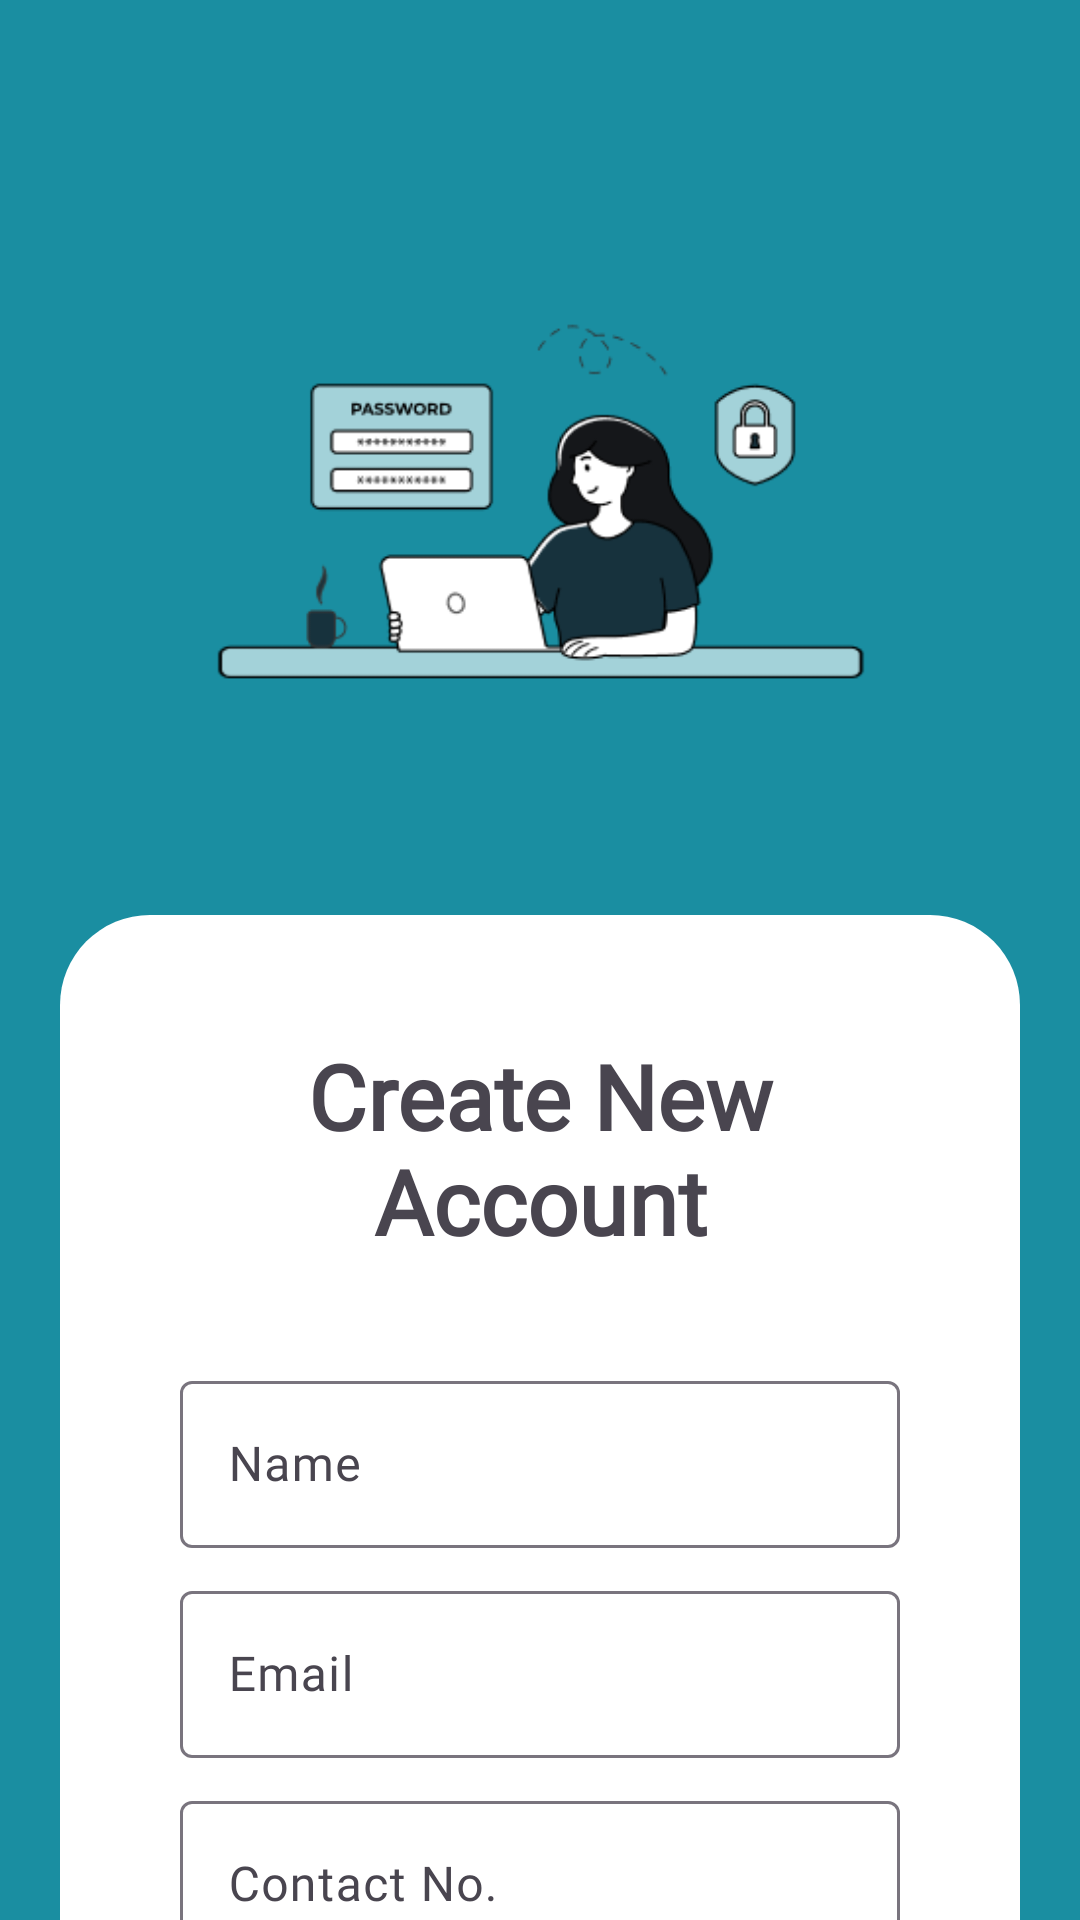

Write the Android layout XML for this screen, with the resource values it uses.
<!-- AndroidManifest.xml: application theme Theme.BookWise -->
<!-- res/layout/fragment_new_user.xml -->
<?xml version="1.0" encoding="utf-8"?>
<layout xmlns:tools="http://schemas.android.com/tools"
    xmlns:android="http://schemas.android.com/apk/res/android"
    xmlns:app="http://schemas.android.com/apk/res-auto">

    <androidx.constraintlayout.widget.ConstraintLayout
        android:id="@+id/frameLayout"
        android:layout_width="match_parent"
        android:layout_height="match_parent"
        tools:context=".NewUserFragment">



        <androidx.core.widget.NestedScrollView
            android:id="@+id/nestedScrollView"
            android:layout_width="match_parent"
            android:layout_height="match_parent"
            android:background="#1A8EA1">

            <LinearLayout
                android:layout_width="match_parent"
                android:layout_height="wrap_content"
                android:orientation="vertical">

                <ImageView
                    android:id="@+id/imageView"
                    android:layout_width="match_parent"
                    android:layout_height="wrap_content"
                    android:layout_marginHorizontal="40dp"
                    android:layout_marginTop="40dp"
                    android:src="@drawable/login" />

                <FrameLayout
                    android:layout_width="match_parent"
                    android:layout_height="wrap_content"
                    android:layout_gravity="center"
                    android:layout_marginHorizontal="20dp"
                    android:layout_marginVertical="10dp"
                    android:background="@drawable/rounded"
                    android:foregroundGravity="center"
                    android:outlineAmbientShadowColor="@color/black"
                    android:outlineSpotShadowColor="@color/black">
                    <ProgressBar
                        android:id="@+id/progress_bar"
                        android:layout_width="wrap_content"
                        android:layout_height="wrap_content"
                        android:layout_gravity="center"
                        android:visibility="gone"
                        app:layout_constraintBottom_toBottomOf="@+id/frameLayout6"
                        app:layout_constraintEnd_toEndOf="parent"
                        app:layout_constraintStart_toStartOf="parent"
                        app:layout_constraintTop_toTopOf="@id/frameLayout6" />

                    <TextView
                        android:layout_width="wrap_content"
                        android:layout_height="wrap_content"
                        android:layout_gravity="left"
                        android:layout_marginHorizontal="60dp"
                        android:layout_marginTop="40dp"
                        android:fontFamily="@font/inter"
                        android:text="Create New Account"
                        android:textAlignment="center"
                        android:textSize="30sp"
                        android:textStyle="bold" />

                    <com.google.android.material.textfield.TextInputLayout
                        android:layout_width="match_parent"
                        android:layout_height="wrap_content"
                        android:layout_marginHorizontal="40dp"
                        android:layout_marginTop="150dp">

                        <com.google.android.material.textfield.TextInputEditText
                            android:id="@+id/name_input_text_field"
                            android:layout_width="match_parent"
                            android:layout_height="wrap_content"
                            android:fontFamily="@font/inter"
                            android:hint="Name"
                            android:singleLine="true" />
                    </com.google.android.material.textfield.TextInputLayout>

                    <com.google.android.material.textfield.TextInputLayout
                        android:layout_width="match_parent"
                        android:layout_height="wrap_content"
                        android:layout_marginHorizontal="40dp"
                        android:layout_marginTop="220dp">

                        <com.google.android.material.textfield.TextInputEditText
                            android:id="@+id/email_input_text_field"
                            android:layout_width="match_parent"
                            android:layout_height="wrap_content"
                            android:fontFamily="@font/inter"
                            android:hint="Email"
                            android:singleLine="true" />
                    </com.google.android.material.textfield.TextInputLayout>

                    <com.google.android.material.textfield.TextInputLayout
                        android:layout_width="match_parent"
                        android:layout_height="wrap_content"
                        android:layout_marginHorizontal="40dp"
                        android:layout_marginTop="290dp">

                        <com.google.android.material.textfield.TextInputEditText
                            android:id="@+id/contact_no_input_text_field"
                            android:layout_width="match_parent"
                            android:layout_height="wrap_content"
                            android:fontFamily="@font/inter"
                            android:hint="Contact No."
                            android:singleLine="true" />
                    </com.google.android.material.textfield.TextInputLayout>

                    <com.google.android.material.textfield.TextInputLayout
                        android:layout_width="match_parent"
                        android:layout_height="wrap_content"
                        android:layout_marginHorizontal="40dp"
                        android:layout_marginTop="360dp">

                        <com.google.android.material.textfield.TextInputEditText
                            android:id="@+id/adress_input_text_field"
                            android:layout_width="match_parent"
                            android:layout_height="wrap_content"
                            android:fontFamily="@font/inter"
                            android:hint="Address"
                            android:singleLine="true" />
                    </com.google.android.material.textfield.TextInputLayout>

                    <com.google.android.material.textfield.TextInputLayout
                        android:layout_width="match_parent"
                        android:layout_height="wrap_content"
                        android:layout_marginHorizontal="40dp"
                        android:layout_marginTop="430dp"
                        app:passwordToggleEnabled="true">

                        <com.google.android.material.textfield.TextInputEditText
                            android:id="@+id/password_input_text_field"
                            android:layout_width="match_parent"
                            android:layout_height="wrap_content"
                            android:fontFamily="@font/inter"
                            android:hint="Password"
                            android:singleLine="true" />
                    </com.google.android.material.textfield.TextInputLayout>

                    <com.google.android.material.textfield.TextInputLayout
                        android:layout_width="match_parent"
                        android:layout_height="wrap_content"
                        android:layout_marginHorizontal="40dp"
                        android:layout_marginTop="500dp"
                        app:passwordToggleEnabled="true">

                        <com.google.android.material.textfield.TextInputEditText
                            android:id="@+id/retype_password_input_text_field"
                            android:layout_width="match_parent"
                            android:layout_height="wrap_content"
                            android:fontFamily="@font/inter"
                            android:hint="Retype Password"
                            android:singleLine="true" />
                    </com.google.android.material.textfield.TextInputLayout>

                    <Button
                        android:id="@+id/register_button"
                        android:layout_width="match_parent"
                        android:layout_height="wrap_content"
                        android:layout_marginHorizontal="40dp"
                        android:layout_marginTop="600dp"
                        android:layout_marginBottom="40dp"
                        android:backgroundTint="#1A8EA1"
                        android:fontFamily="@font/inter"
                        android:text="Register"
                        android:textSize="16sp"
                        android:textStyle="bold"
                        app:cornerRadius="10dp" />
                </FrameLayout>

            </LinearLayout>
        </androidx.core.widget.NestedScrollView>
    </androidx.constraintlayout.widget.ConstraintLayout>
</layout>
<!-- resources referenced by this layout -->
<resources>
  <!-- drawable login: png bitmap (drawable, 12551 bytes) -->
  <!-- drawable rounded (drawable) -->
  <shape xmlns:android="http://schemas.android.com/apk/res/android"
      android:shape="rectangle">
      <corners android:radius="30dp" /> 
      <solid android:color="#FFFFFF" /> 
  </shape>
  <style name="Theme.BookWise" parent="Base.Theme.BookWise" />
  <style name="Base.Theme.BookWise" parent="Theme.Material3.DayNight.NoActionBar">
          
          
      </style>
  <!-- not gathered from this repository: default colours our renderer supplied (Android Studio template values) -->
  <color name="black">#FF000000</color>
</resources>
